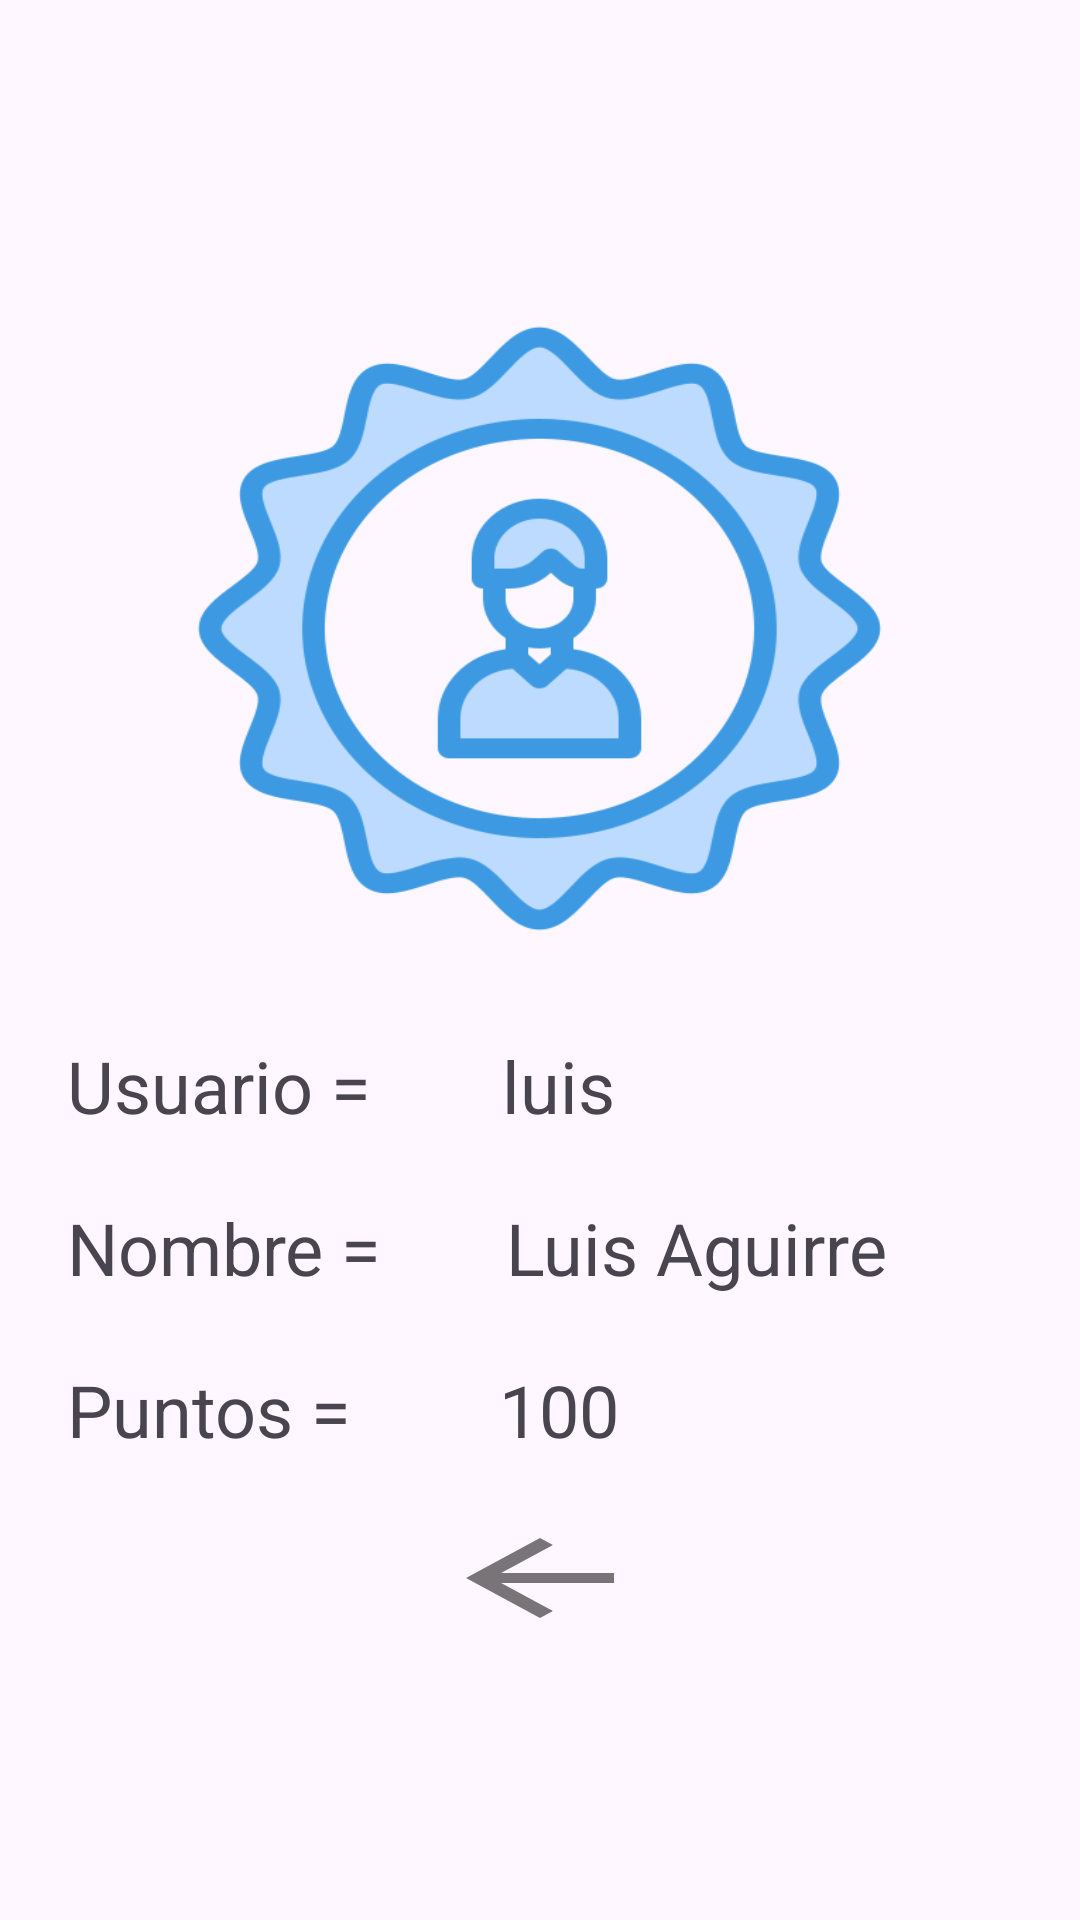

Produce the Android XML layout that renders to this screen, including the resource entries it uses.
<!-- AndroidManifest.xml: application theme Theme.KinderSoft -->
<!-- res/layout/activity_view_reporte.xml -->
<?xml version="1.0" encoding="utf-8"?>
<androidx.constraintlayout.widget.ConstraintLayout xmlns:android="http://schemas.android.com/apk/res/android"
    xmlns:app="http://schemas.android.com/apk/res-auto"
    xmlns:tools="http://schemas.android.com/tools"
    android:id="@+id/main"
    android:layout_width="match_parent"
    android:layout_height="match_parent"
    tools:context=".vista.reportes.ViewReporte">

    <LinearLayout
        android:layout_width="match_parent"
        android:layout_height="match_parent"
        android:gravity="center"
        android:orientation="vertical">

        <LinearLayout
            android:layout_width="315dp"
            android:layout_height="412dp"
            android:gravity="center"
            android:orientation="vertical">

            <ImageButton
                android:id="@+id/imageButton2"
                android:layout_width="241dp"
                android:layout_height="213dp"
                android:background="@drawable/usuariorepo" />

            <Space
                android:layout_width="match_parent"
                android:layout_height="19dp" />

            <LinearLayout
                android:layout_width="match_parent"
                android:layout_height="54dp"
                android:gravity="center"
                android:orientation="horizontal">

                <TextView
                    android:id="@+id/textView6"
                    android:layout_width="13dp"
                    android:layout_height="wrap_content"
                    android:layout_weight="1"
                    android:text="Usuario ="
                    android:textSize="24sp" />

                <TextView
                    android:id="@+id/txtViewUsuario"
                    android:layout_width="wrap_content"
                    android:layout_height="wrap_content"
                    android:layout_weight="1"
                    android:text="luis"
                    android:textSize="24sp" />

            </LinearLayout>

            <LinearLayout
                android:layout_width="match_parent"
                android:layout_height="54dp"
                android:gravity="center"
                android:orientation="horizontal">

                <TextView
                    android:id="@+id/textView6"
                    android:layout_width="wrap_content"
                    android:layout_height="wrap_content"
                    android:layout_weight="1"
                    android:text="Nombre ="
                    android:textSize="24sp" />

                <TextView
                    android:id="@+id/txtView_Nombre"
                    android:layout_width="wrap_content"
                    android:layout_height="wrap_content"
                    android:layout_weight="1"
                    android:text="Luis Aguirre"
                    android:textSize="24sp" />
            </LinearLayout>

            <LinearLayout
                android:layout_width="match_parent"
                android:layout_height="54dp"
                android:gravity="center"
                android:orientation="horizontal">

                <TextView
                    android:id="@+id/textView6"
                    android:layout_width="13dp"
                    android:layout_height="wrap_content"
                    android:layout_weight="1"
                    android:text="Puntos ="
                    android:textSize="24sp" />

                <TextView
                    android:id="@+id/txtViewPuntosT"
                    android:layout_width="wrap_content"
                    android:layout_height="wrap_content"
                    android:layout_weight="1"
                    android:text="100"
                    android:textSize="24sp" />

            </LinearLayout>

        </LinearLayout>

        <ImageButton
            android:id="@+id/btnVolver"
            android:layout_width="74dp"
            android:layout_height="40dp"
            android:background="?attr/homeAsUpIndicator"
            android:backgroundTint="#87000000"
            android:onClick="regresarMenu" />

    </LinearLayout>
</androidx.constraintlayout.widget.ConstraintLayout>
<!-- resources referenced by this layout -->
<resources>
  <!-- drawable usuariorepo: png bitmap (drawable, 43313 bytes) -->
  <style name="Theme.KinderSoft" parent="Base.Theme.KinderSoft" />
  <style name="Base.Theme.KinderSoft" parent="Theme.Material3.DayNight">
          
          
      </style>
</resources>
